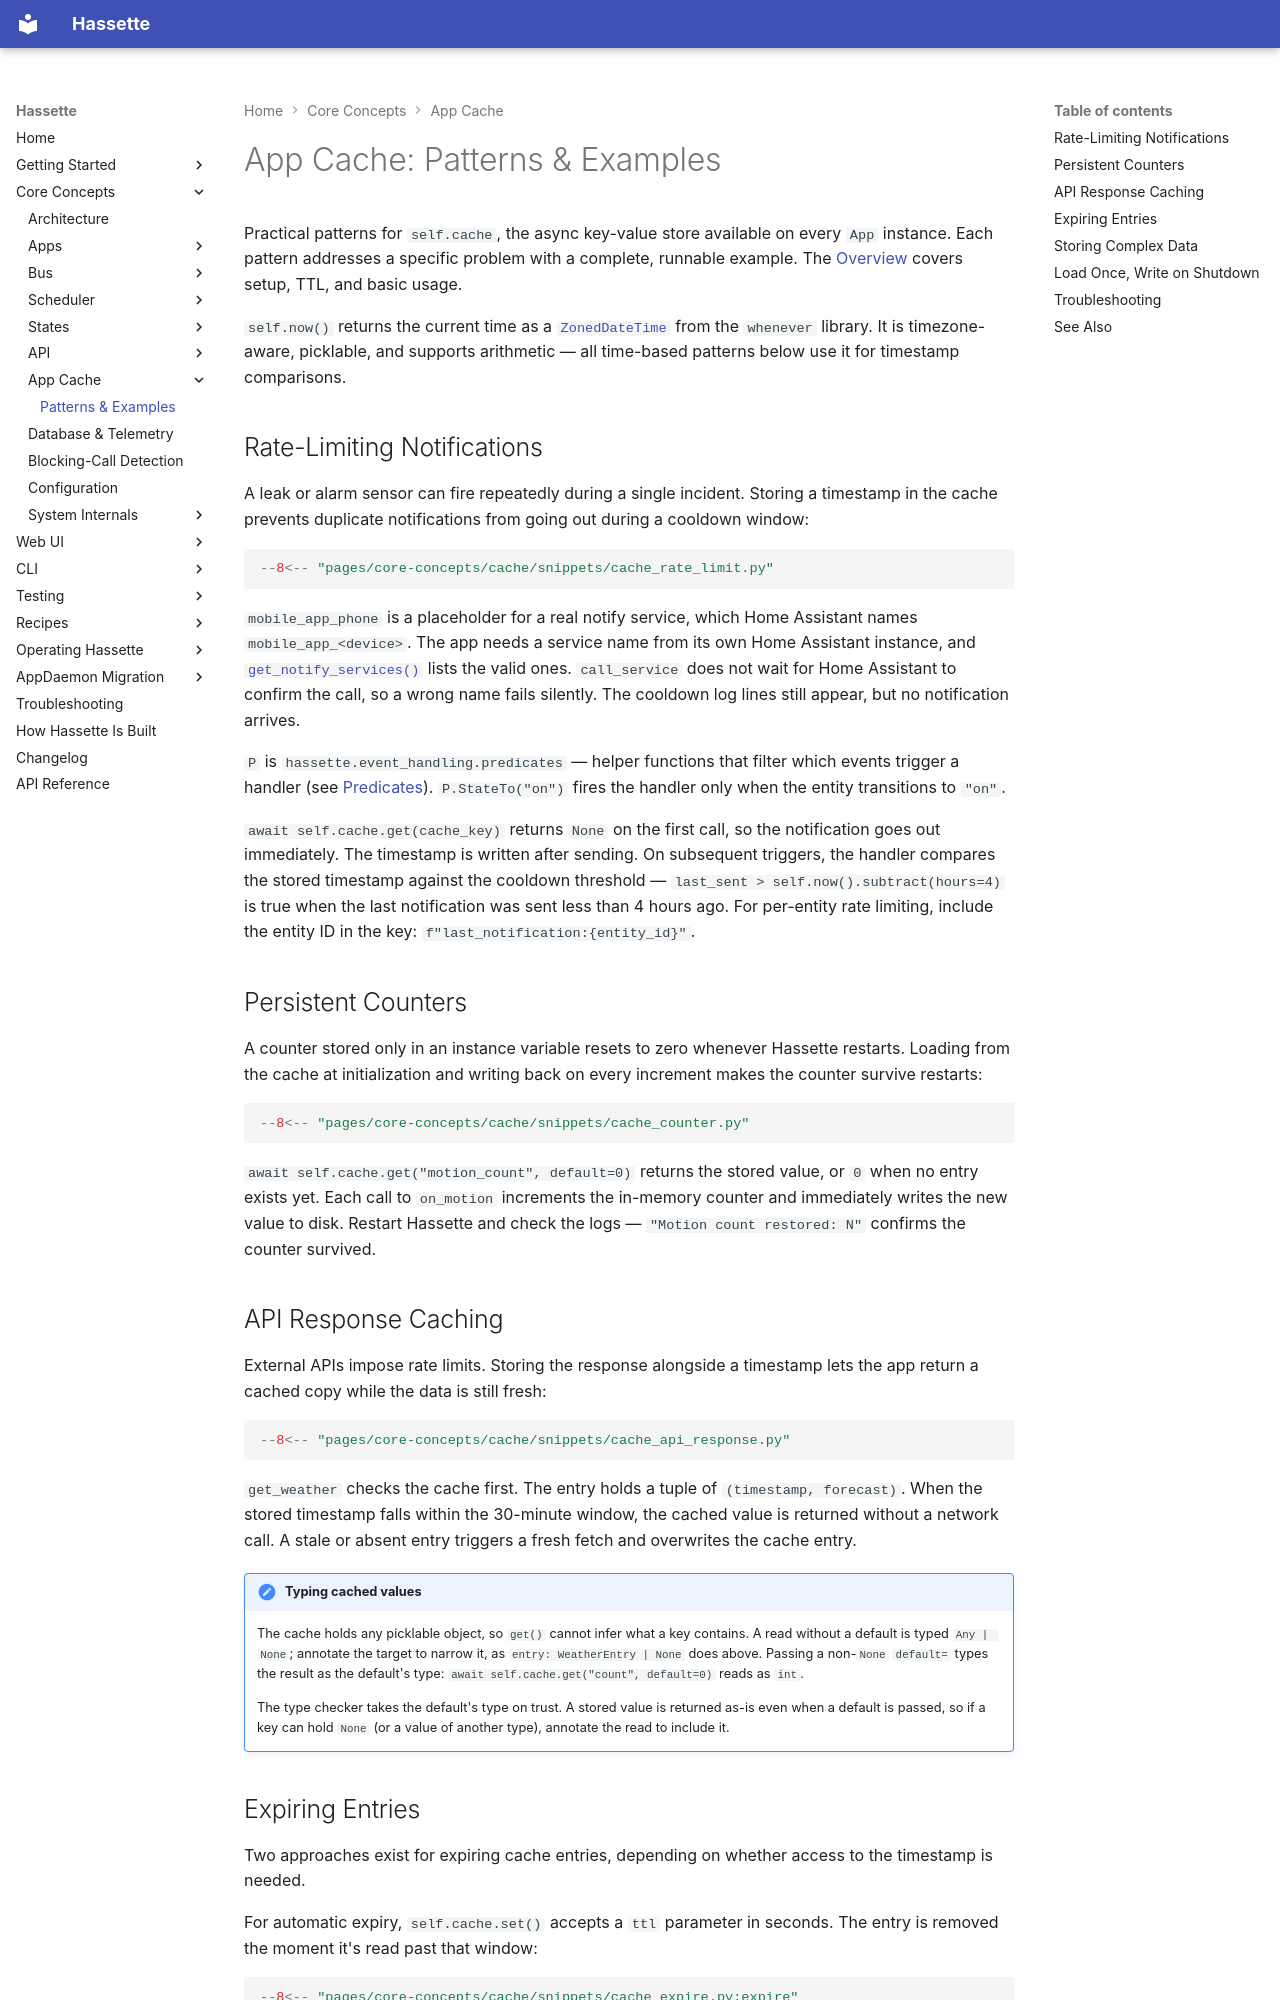

repository: NodeJSmith/hassette · page: pages/core-concepts/cache/patterns/index.html · generator: mkdocs

# App Cache: Patterns & Examples

Practical patterns for `self.cache`, the async key-value store available on every `App` instance. Each pattern addresses a specific problem with a complete, runnable example. The [Overview](index.md) covers setup, TTL, and basic usage.

`self.now()` returns the current time as a [`ZonedDateTime`](https://whenever.readthedocs.io/) from the `whenever` library. It is timezone-aware, picklable, and supports arithmetic — all time-based patterns below use it for timestamp comparisons.

## Rate-Limiting Notifications

A leak or alarm sensor can fire repeatedly during a single incident. Storing a timestamp in the cache prevents duplicate notifications from going out during a cooldown window:

```python
--8<-- "pages/core-concepts/cache/snippets/cache_rate_limit.py"
```

`mobile_app_phone` is a placeholder for a real notify service, which Home Assistant names `mobile_app_<device>`. The app needs a service name from its own Home Assistant instance, and [`get_notify_services()`](../api/methods.md#get_notify_services) lists the valid ones. `call_service` does not wait for Home Assistant to confirm the call, so a wrong name fails silently. The cooldown log lines still appear, but no notification arrives.

`P` is `hassette.event_handling.predicates` — helper functions that filter which events trigger a handler (see [Predicates](../bus/filtering.md)). `P.StateTo("on")` fires the handler only when the entity transitions to `"on"`.

`await self.cache.get(cache_key)` returns `None` on the first call, so the notification goes out immediately. The timestamp is written after sending. On subsequent triggers, the handler compares the stored timestamp against the cooldown threshold — `last_sent > self.now().subtract(hours=4)` is true when the last notification was sent less than 4 hours ago. For per-entity rate limiting, include the entity ID in the key: `f"last_notification:{entity_id}"`.

## Persistent Counters

A counter stored only in an instance variable resets to zero whenever Hassette restarts. Loading from the cache at initialization and writing back on every increment makes the counter survive restarts:

```python
--8<-- "pages/core-concepts/cache/snippets/cache_counter.py"
```

`await self.cache.get("motion_count", default=0)` returns the stored value, or `0` when no entry exists yet. Each call to `on_motion` increments the in-memory counter and immediately writes the new value to disk. Restart Hassette and check the logs — `"Motion count restored: N"` confirms the counter survived.

## API Response Caching

External APIs impose rate limits. Storing the response alongside a timestamp lets the app return a cached copy while the data is still fresh:

```python
--8<-- "pages/core-concepts/cache/snippets/cache_api_response.py"
```

`get_weather` checks the cache first. The entry holds a tuple of `(timestamp, forecast)`. When the stored timestamp falls within the 30-minute window, the cached value is returned without a network call. A stale or absent entry triggers a fresh fetch and overwrites the cache entry.

!!! note "Typing cached values"
    The cache holds any picklable object, so `get()` cannot infer what a key contains. A read without a default is typed `Any | None`; annotate the target to narrow it, as `entry: WeatherEntry | None` does above. Passing a non-`None` `default=` types the result as the default's type: `await self.cache.get("count", default=0)` reads as `int`.

    The type checker takes the default's type on trust. A stored value is returned as-is even when a default is passed, so if a key can hold `None` (or a value of another type), annotate the read to include it.
